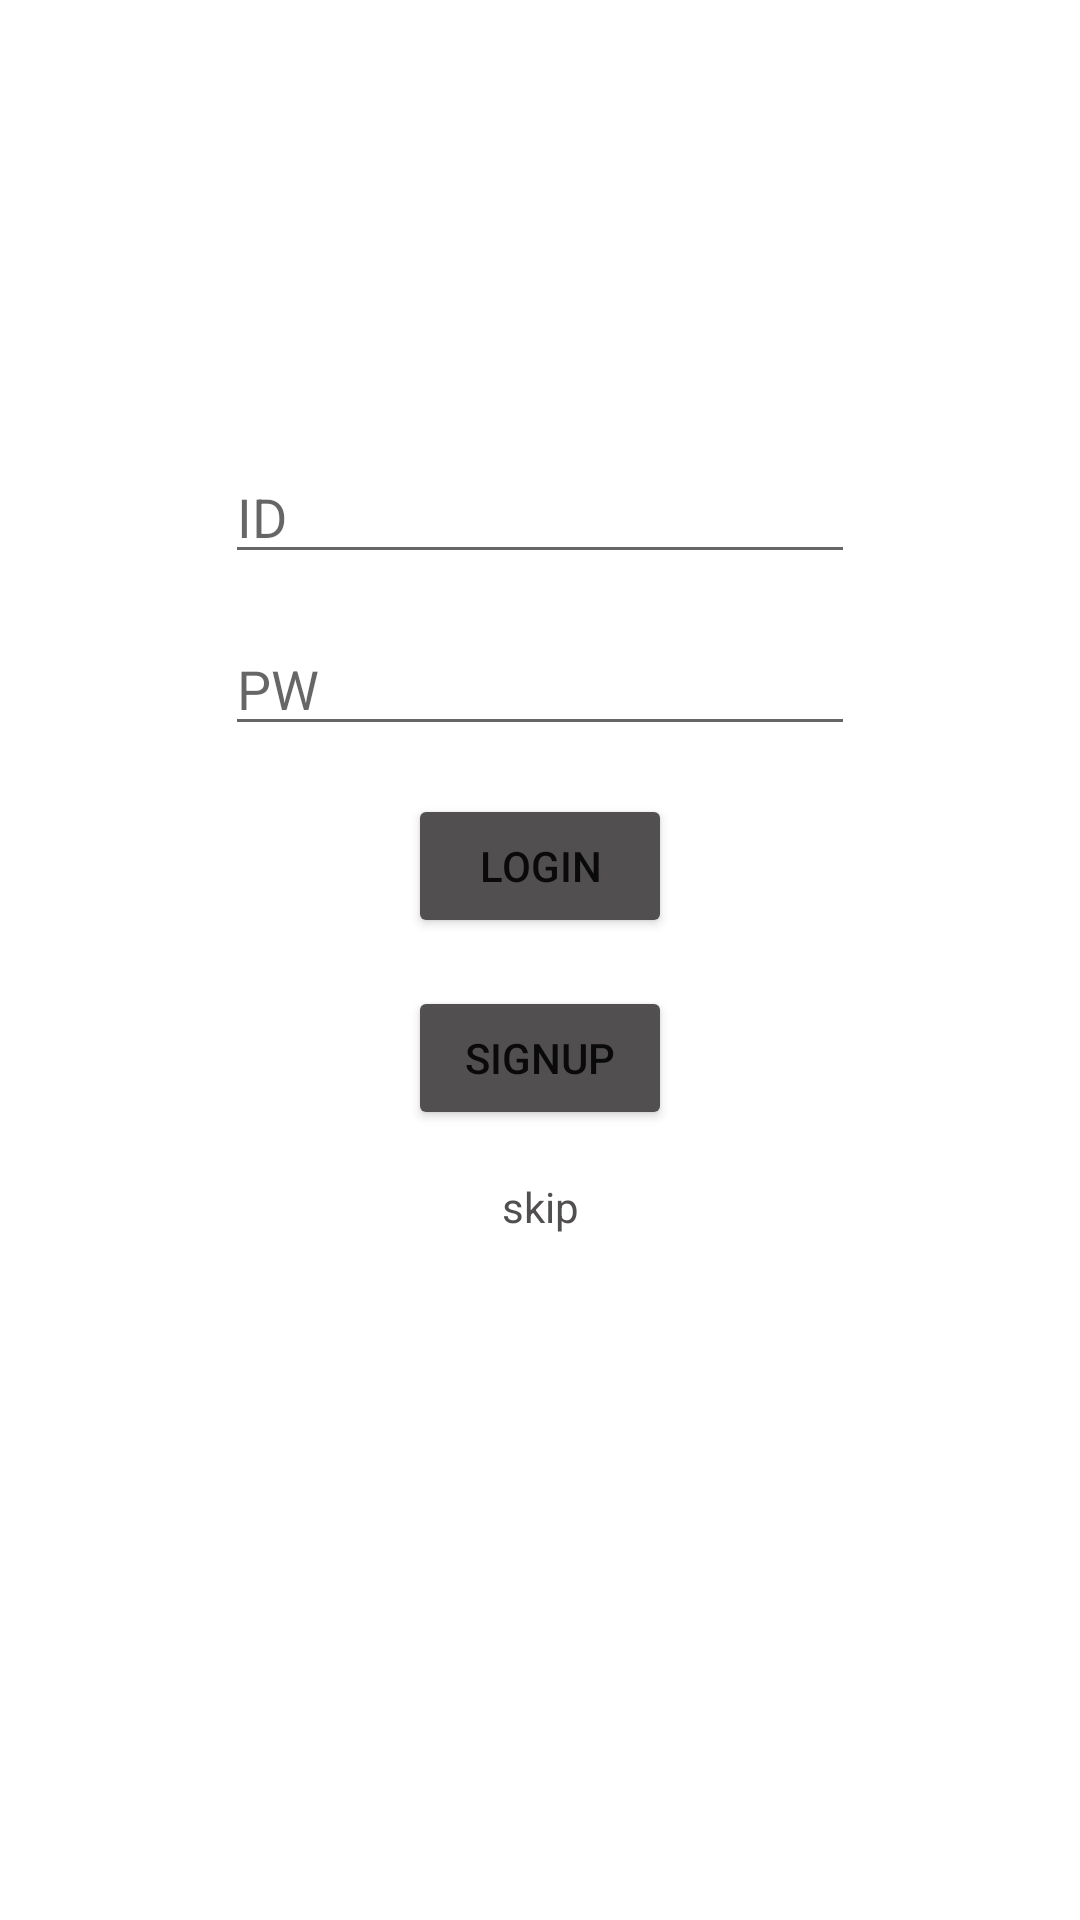

This screen was rendered from an Android layout file. Write that file and the resources it references.
<!-- AndroidManifest.xml: application theme Theme.Smallhabits -->
<!-- res/layout/activity_main.xml -->
<?xml version="1.0" encoding="utf-8"?>
<androidx.constraintlayout.widget.ConstraintLayout xmlns:android="http://schemas.android.com/apk/res/android"
    xmlns:app="http://schemas.android.com/apk/res-auto"
    xmlns:tools="http://schemas.android.com/tools"
    android:layout_width="match_parent"
    android:layout_height="match_parent"
    tools:context=".MainActivity">

    <EditText
        android:id="@+id/id"
        android:layout_width="wrap_content"
        android:layout_height="wrap_content"
        android:layout_marginTop="150dp"
        android:ems="10"
        android:hint="ID"
        android:inputType="textPersonName"
        app:layout_constraintEnd_toEndOf="parent"
        app:layout_constraintStart_toStartOf="parent"
        app:layout_constraintTop_toTopOf="parent" />

    <EditText
        android:id="@+id/pw"
        android:layout_width="wrap_content"
        android:layout_height="wrap_content"
        android:layout_marginTop="16dp"
        android:ems="10"
        android:hint="PW"
        android:inputType="textPassword"
        app:layout_constraintEnd_toEndOf="parent"
        app:layout_constraintStart_toStartOf="parent"
        app:layout_constraintTop_toBottomOf="@+id/id" />

    <Button
        android:id="@+id/login_btn"
        android:layout_width="wrap_content"
        android:layout_height="wrap_content"
        android:layout_marginTop="16dp"
        android:text="login"
        app:backgroundTint="#514F4F"
        app:layout_constraintEnd_toEndOf="parent"
        app:layout_constraintStart_toStartOf="parent"
        app:layout_constraintTop_toBottomOf="@+id/pw" />

    <Button
        android:id="@+id/signup_btn"
        android:layout_width="wrap_content"
        android:layout_height="wrap_content"
        android:layout_marginTop="16dp"
        android:text="signup"
        app:backgroundTint="#514F4F"
        app:layout_constraintEnd_toEndOf="parent"
        app:layout_constraintStart_toStartOf="parent"
        app:layout_constraintTop_toBottomOf="@+id/login_btn" />

    <TextView
        android:id="@+id/skip_btn"
        android:layout_width="wrap_content"
        android:layout_height="wrap_content"
        android:layout_marginTop="16dp"
        android:text="skip"
        app:backgroundTint="@color/white"
        android:textColor="#514F4F"
        app:layout_constraintEnd_toEndOf="parent"
        app:layout_constraintStart_toStartOf="parent"
        app:layout_constraintTop_toBottomOf="@+id/signup_btn" />

</androidx.constraintlayout.widget.ConstraintLayout>
<!-- resources referenced by this layout -->
<resources>
  <color name="white">#FFFFFFFF</color>
  <style name="Theme.Smallhabits" parent="Theme.MaterialComponents.DayNight.NoActionBar">
          
          <item name="colorPrimary">@color/white</item>
          <item name="colorPrimaryVariant">@color/white</item>
          <item name="colorOnPrimary">#ececec</item>
          
          <item name="colorSecondary">@color/teal_200</item>
          <item name="colorSecondaryVariant">@color/teal_700</item>
          <item name="colorOnSecondary">@color/black</item>
          
          <item name="android:statusBarColor" tools:targetApi="l">?attr/colorPrimaryVariant</item>
          <item name="android:windowLightStatusBar" tools:targetApi="M">true</item>
          
      </style>
  <color name="teal_200">#FF03DAC5</color>
  <color name="teal_700">#FF018786</color>
  <color name="black">#FF000000</color>
</resources>
